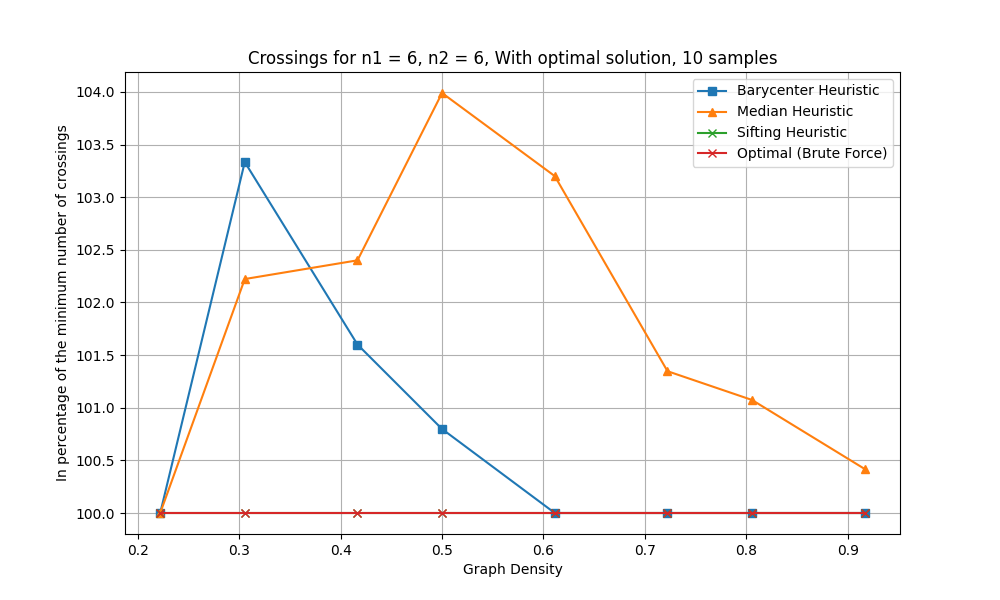

Data behind this chart, as committed beside it:
n1, n2, num_samples, density, pred_density, avg_crossings_original, avg_crossings_barycenter, avg_crossings_median, avg_crossings_sifting, avg_crossings_optimal
6, 6, 10, 0.1667, 0.1, 8.3, 0.0, 0.0, 0.0, 0.0
6, 6, 10, 0.2222, 0.2, 12.0, 3.7, 3.7, 3.7, 3.7
6, 6, 10, 0.3056, 0.3, 21.2, 9.3, 9.2, 9.0, 9.0
6, 6, 10, 0.4167, 0.4, 36.6, 25.4, 25.6, 25.0, 25.0
6, 6, 10, 0.5, 0.5, 54.9, 37.9, 39.1, 37.6, 37.6
6, 6, 10, 0.6111, 0.6, 89.1, 62.5, 64.5, 62.5, 62.5
6, 6, 10, 0.7222, 0.7, 116.8, 89.1, 90.3, 89.1, 89.1
6, 6, 10, 0.8056, 0.8, 146.3, 121.1, 122.4, 121.1, 121.1
6, 6, 10, 0.9167, 0.9, 186.5, 167.6, 168.3, 167.6, 167.6
